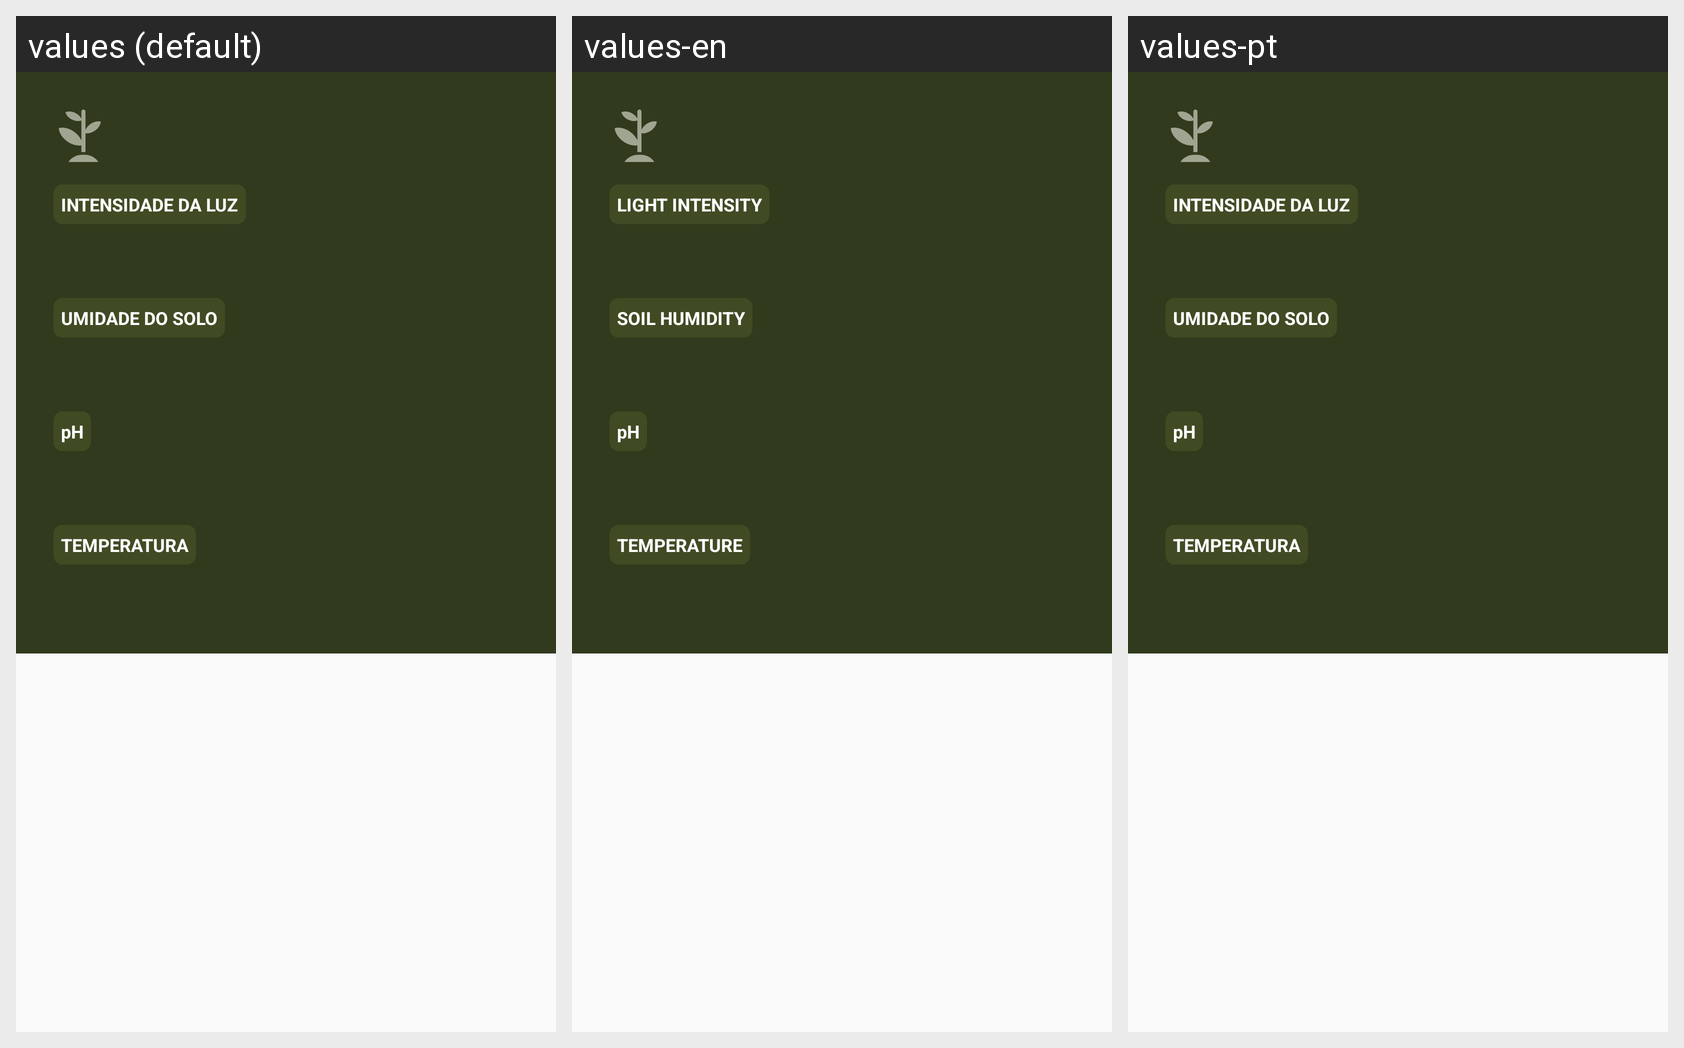

For this localized Android screen grid, give each drawn string resource with its value in every locale shown.
Android screen res/layout/environment_plant_item.xml rendered under 3 locales, left to right: values (default), values-en, values-pt. Device: Nexus 5 (rendered at 1080×1920; each locale shown at half size, 540×960, under a caption strip naming it); theme Theme.EstufaSemEstufa.
Strings drawn on this screen, with the default value and each locale's value (text and hints the layout hard-codes, and strings that could not be matched under every locale, appear in the picture but are not listed):

environment_main_plant_light_intensity
  values: INTENSIDADE DA LUZ
  values-en: LIGHT INTENSITY
  values-pt: INTENSIDADE DA LUZ  [not translated; the default value is used]

environment_main_plant_soil_humidity
  values: UMIDADE DO SOLO
  values-en: SOIL HUMIDITY
  values-pt: UMIDADE DO SOLO  [not translated; the default value is used]

environment_main_plant_ph
  values: pH
  values-en: pH  [not translated; the default value is used]
  values-pt: pH  [not translated; the default value is used]

environment_main_plant_air_temperature
  values: TEMPERATURA
  values-en: TEMPERATURE
  values-pt: TEMPERATURA  [not translated; the default value is used]
